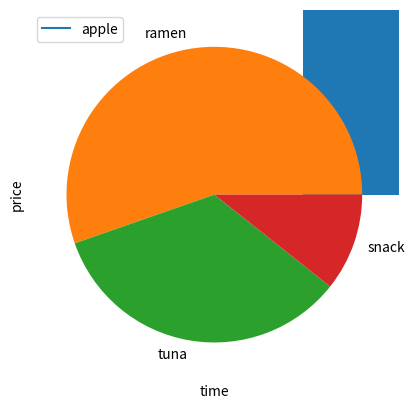

The matplotlib source for this figure:
import matplotlib.pyplot as plt


##### line plot : time series
plt.plot([1,2,3], [4,5,6]) # x y list
# plt.plot(df.index, df['Close'], color = 'crimson") # x y Series object
plt.xlabel('time')
plt.ylabel('price')
# plt.legend()
plt.legend(['apple'])
plt.show()

##### bar chart : few time series data & frequency of categorical data
plt.bar([1,2,3], [10,20,30]) # x y list
# plt.bar(df.index, df['Close'], color = 'crimson") # x y Series object
plt.show()

##### pie chart : ratio of only one data
plt.pie([57,35,11], labels = ['ramen', 'tuna', 'snack'])
plt.show()

##### histogram chart : distribution and mode of data
plt.hist([160, 165, 170, 171, 172, 180])
plt.show()

##### scatter chart : distribution(proportionality) of two or more than data
math = [5,8, 23, 5, 67, 34, 34, 23]
eng = [23,6, 3, 1, 5, 45, 54, 34]
plt.scatter(math, eng)
plt.show()